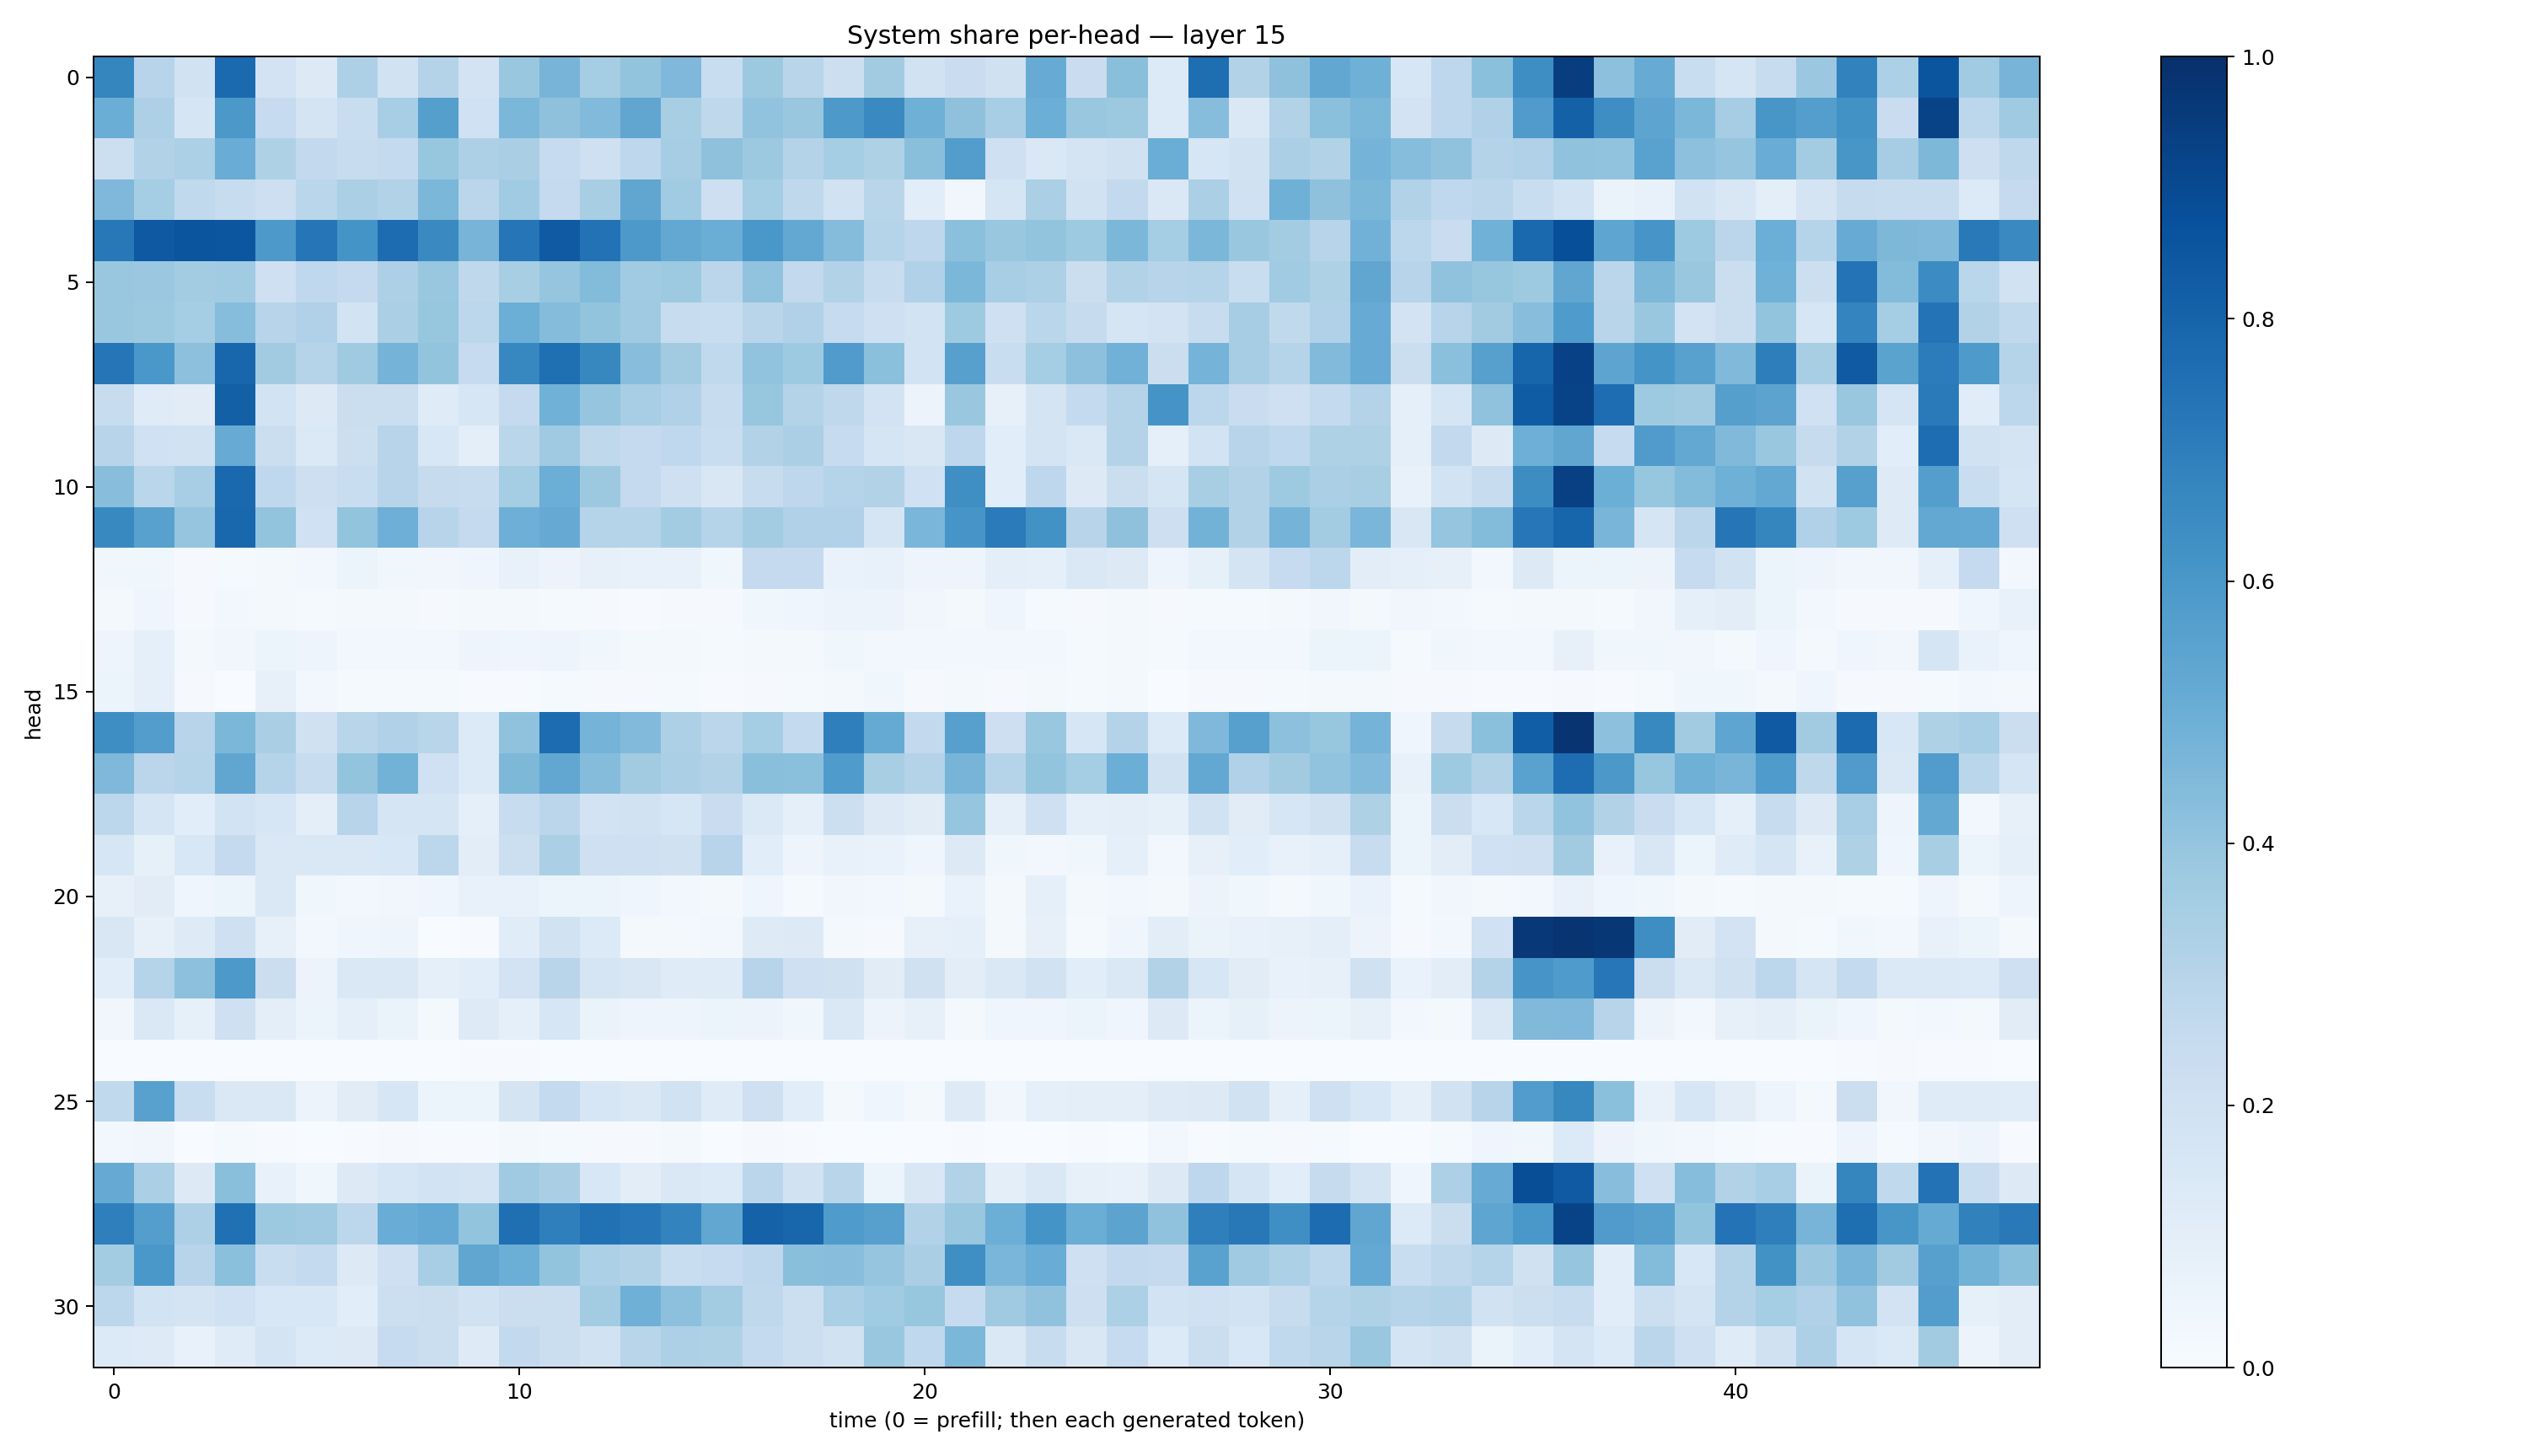

Values plotted in this chart, from the file beside it:
0.669396, 0.2932411, 0.19453278, 0.7764942, 0.18223898, 0.13046473, 0.3253507, 0.1876614, 0.30521038, 0.18017517, 0.3849008, 0.4692231, 0.35249895, 0.39894384, 0.45242965, 0.2312071, 0.37773407, 0.29171428, 0.21731506, 0.36088082, 0.1889022, 0.2276402, 0.19783631, 0.5104376
0.5006, 0.3253, 0.1653, 0.596, 0.2479, 0.1747, 0.2331, 0.3442, 0.5641, 0.2012, 0.4572, 0.4112, 0.4444, 0.5322, 0.3429, 0.2703, 0.4049, 0.3882, 0.5916, 0.6554, 0.49, 0.4127, 0.3452, 0.4991
0.2175, 0.315, 0.3293, 0.5046, 0.322, 0.2583, 0.2355, 0.254, 0.3921, 0.3245, 0.3397, 0.2474, 0.2047, 0.2749, 0.3503, 0.4128, 0.3751, 0.308, 0.3543, 0.3233, 0.4256, 0.5739, 0.2098, 0.1474
0.4523, 0.352, 0.2648, 0.2389, 0.213, 0.2878, 0.3342, 0.3143, 0.4607, 0.2836, 0.3662, 0.2535, 0.341, 0.5335, 0.3666, 0.2138, 0.3536, 0.2721, 0.194, 0.2927, 0.1063, 0.03437, 0.169, 0.3327
0.7226, 0.8425, 0.8572, 0.8553, 0.591, 0.7327, 0.6142, 0.7683, 0.6559, 0.4707, 0.733, 0.8398, 0.7444, 0.5906, 0.5254, 0.5011, 0.6, 0.5268, 0.4374, 0.2975, 0.2744, 0.4191, 0.3901, 0.3999
0.3872, 0.3796, 0.3587, 0.367, 0.2066, 0.2693, 0.2503, 0.3256, 0.3903, 0.2732, 0.3415, 0.3948, 0.4386, 0.3648, 0.3721, 0.2849, 0.4035, 0.2608, 0.3122, 0.2375, 0.3177, 0.4571, 0.3467, 0.3294
0.3884, 0.3779, 0.3539, 0.4324, 0.2938, 0.3185, 0.1864, 0.3339, 0.3908, 0.2795, 0.4966, 0.4343, 0.4016, 0.3705, 0.2368, 0.2316, 0.2891, 0.318, 0.2485, 0.2083, 0.1853, 0.3735, 0.2051, 0.2882
0.73, 0.5981, 0.4165, 0.7901, 0.363, 0.3042, 0.369, 0.476, 0.4006, 0.2487, 0.6656, 0.7553, 0.6639, 0.4286, 0.3599, 0.2645, 0.4031, 0.3749, 0.5811, 0.4193, 0.185, 0.5594, 0.2309, 0.3517
0.2361, 0.1178, 0.1131, 0.8145, 0.1839, 0.1255, 0.2195, 0.2226, 0.1197, 0.1565, 0.2501, 0.4862, 0.3956, 0.3475, 0.3176, 0.242, 0.3926, 0.3049, 0.2706, 0.1816, 0.05545, 0.3838, 0.08065, 0.1757
0.2959, 0.2023, 0.19, 0.5088, 0.2262, 0.1395, 0.2167, 0.2964, 0.153, 0.09971, 0.2868, 0.3684, 0.27, 0.2514, 0.2673, 0.2305, 0.309, 0.3324, 0.2495, 0.1656, 0.1498, 0.2757, 0.1091, 0.1797
0.4265, 0.287, 0.344, 0.7815, 0.2666, 0.2139, 0.2309, 0.2949, 0.2426, 0.2361, 0.3521, 0.4979, 0.3769, 0.2538, 0.2088, 0.1515, 0.2387, 0.274, 0.2979, 0.3124, 0.2007, 0.6353, 0.1066, 0.2736
0.6577, 0.5548, 0.3984, 0.787, 0.3996, 0.1999, 0.4023, 0.4959, 0.2957, 0.252, 0.4945, 0.5149, 0.3031, 0.3004, 0.3572, 0.3001, 0.3569, 0.32, 0.3171, 0.1697, 0.4644, 0.6058, 0.7079, 0.6241
0.03537, 0.03649, 0.00798, 0.0135, 0.02139, 0.02474, 0.06047, 0.03891, 0.0316, 0.04047, 0.07131, 0.05646, 0.08169, 0.07695, 0.07419, 0.03891, 0.2534, 0.2517, 0.06667, 0.07368, 0.0503, 0.04747, 0.09768, 0.09369
0.02271, 0.03908, 0.008621, 0.02488, 0.01607, 0.01197, 0.01815, 0.02073, 0.009747, 0.0179, 0.01857, 0.01209, 0.008687, 0.00764, 0.008492, 0.01013, 0.037, 0.04256, 0.05779, 0.05844, 0.03177, 0.02002, 0.04177, 0.01311
0.048, 0.08743, 0.02041, 0.0313, 0.05174, 0.04987, 0.02538, 0.02821, 0.02928, 0.04784, 0.04068, 0.04762, 0.03818, 0.01618, 0.0185, 0.01464, 0.02235, 0.01747, 0.0364, 0.02901, 0.02786, 0.03078, 0.02481, 0.03042
0.05151, 0.08962, 0.008869, 0.003809, 0.08, 0.02824, 0.01517, 0.01174, 0.01212, 0.00673, 0.005551, 0.01495, 0.008492, 0.008289, 0.01181, 0.004124, 0.007922, 0.01393, 0.02272, 0.03694, 0.01056, 0.01765, 0.008298, 0.02086
0.64, 0.5713, 0.2955, 0.4592, 0.3364, 0.1979, 0.2909, 0.3182, 0.2923, 0.1339, 0.4064, 0.7658, 0.4734, 0.4433, 0.3278, 0.2827, 0.3521, 0.2571, 0.694, 0.5172, 0.2586, 0.5608, 0.2129, 0.3897
0.4512, 0.285, 0.303, 0.5348, 0.3007, 0.2384, 0.3987, 0.4771, 0.2017, 0.1347, 0.4566, 0.5295, 0.4337, 0.3626, 0.3329, 0.3093, 0.4253, 0.4186, 0.5822, 0.3421, 0.3075, 0.4718, 0.2996, 0.3985
0.2775, 0.1649, 0.1063, 0.1847, 0.1634, 0.09645, 0.2953, 0.1686, 0.1713, 0.08941, 0.2412, 0.2843, 0.1834, 0.1879, 0.158, 0.229, 0.1384, 0.09211, 0.2159, 0.1328, 0.1119, 0.395, 0.08854, 0.206
0.1588, 0.08483, 0.1534, 0.2532, 0.1447, 0.1476, 0.1456, 0.1539, 0.2808, 0.1031, 0.216, 0.3333, 0.2067, 0.2074, 0.1966, 0.2933, 0.1063, 0.04693, 0.07704, 0.06698, 0.04334, 0.1328, 0.0354, 0.03112
0.08065, 0.1116, 0.04237, 0.06069, 0.1415, 0.03584, 0.02715, 0.03256, 0.04651, 0.0708, 0.07766, 0.05372, 0.05891, 0.03935, 0.02996, 0.02262, 0.03997, 0.01395, 0.034, 0.02451, 0.01624, 0.06721, 0.02207, 0.08807
0.1489, 0.08014, 0.1216, 0.2037, 0.07856, 0.02661, 0.04124, 0.04779, 0.003414, 0.005709, 0.1139, 0.1933, 0.1333, 0.01797, 0.01958, 0.02725, 0.1234, 0.1321, 0.02129, 0.008358, 0.07902, 0.09177, 0.02311, 0.08081
0.106, 0.302, 0.4168, 0.5934, 0.2255, 0.05847, 0.1432, 0.1473, 0.08598, 0.1059, 0.1822, 0.2913, 0.1659, 0.1495, 0.1206, 0.1187, 0.2954, 0.2108, 0.1974, 0.1133, 0.1982, 0.1024, 0.1473, 0.1911
0.03287, 0.1466, 0.08449, 0.2044, 0.09641, 0.05369, 0.08977, 0.06355, 0.02236, 0.1213, 0.09145, 0.1573, 0.06567, 0.04698, 0.04762, 0.0591, 0.0562, 0.03554, 0.1438, 0.05729, 0.0818, 0.01828, 0.04388, 0.04403
0.001537, 0.00386, 0.0001206, 5.447428e-05, 0.0007738, 0.0009224, 0.0003977, 5.692901e-05, 0.002063, 0.005594, 0.005158, 0.0002517, 0.0007727, 0.0005631, 0.001044, 0.0001481, 0.0003884, 0.0009311, 0.0003189, 0.0005276, 0.0008124, 0.0006655, 0.0005209, 0.0005258
0.2648, 0.5553, 0.2337, 0.1456, 0.1406, 0.05533, 0.1102, 0.1625, 0.06197, 0.05138, 0.1759, 0.2553, 0.1599, 0.147, 0.1878, 0.1193, 0.2101, 0.1062, 0.01887, 0.04247, 0.01707, 0.1217, 0.035, 0.0877
0.02546, 0.03135, 0.003673, 0.01228, 0.005651, 0.001965, 0.00703, 0.009578, 0.005224, 0.006982, 0.01762, 0.01232, 0.008048, 0.009709, 0.01748, 0.003411, 0.009579, 0.007497, 0.0009333, 0.0009513, 0.002197, 0.007281, 0.002703, 0.003115
0.5119, 0.3334, 0.1283, 0.4246, 0.07071, 0.03772, 0.13, 0.1635, 0.1872, 0.1772, 0.3708, 0.3395, 0.1551, 0.1027, 0.1466, 0.1361, 0.2847, 0.188, 0.2919, 0.05319, 0.1501, 0.3125, 0.0955, 0.1479
0.6949, 0.5673, 0.3259, 0.7503, 0.3775, 0.3689, 0.2775, 0.5074, 0.5199, 0.4001, 0.756, 0.6933, 0.7493, 0.724, 0.6781, 0.5275, 0.806, 0.7891, 0.5842, 0.5601, 0.3122, 0.388, 0.4992, 0.6157
0.3575, 0.6014, 0.2935, 0.4185, 0.231, 0.255, 0.1321, 0.2032, 0.3472, 0.5339, 0.4967, 0.4012, 0.3299, 0.311, 0.2317, 0.2475, 0.2744, 0.4227, 0.4283, 0.3966, 0.3386, 0.6365, 0.4631, 0.5053
0.2808, 0.1846, 0.1768, 0.2022, 0.1526, 0.156, 0.1063, 0.2161, 0.2225, 0.1921, 0.2206, 0.2257, 0.3567, 0.492, 0.4165, 0.3573, 0.2734, 0.2165, 0.3343, 0.3672, 0.3909, 0.2486, 0.37, 0.4063
0.1341, 0.1241, 0.07074, 0.1173, 0.1738, 0.1328, 0.1286, 0.2476, 0.2219, 0.1218, 0.2586, 0.22, 0.1888, 0.2919, 0.3267, 0.3206, 0.2572, 0.2172, 0.1891, 0.3866, 0.2665, 0.4578, 0.1435, 0.2398
